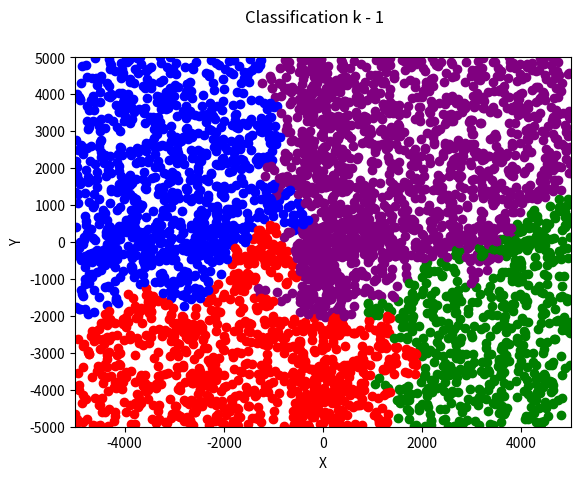

Write the Python code that produced this figure.
import math
import random
import time
import numpy as np
import matplotlib.pyplot as chart

# ======================================================================================
# ARRAYS, NUMBER OF POINTS, KNN...
knn = 1
POINTS_COUNT = 1000

red_count = 0
blue_count = 0
green_count = 0
purple_count = 0
x_coordinate = 0
y_coordinate = 0
previous = ""
current = 0
wrong = 0
assigned_points = 20

final_points = []
temp_points = []
sorted_points = []
RED_ARR = []
GREEN_ARR = []  
BLUE_ARR = []
PURPLE_ARR = []
RED_ARR_MISSPLACED = []
GREEN_ARR_MISSPLACED = []
BLUE_ARR_MISSPLACED = []
PURPLE_ARR_MISSPLACED = []


# ======================================================================================
# CONFIGURE CHART
chart.suptitle(f'Classification k - {knn}')
chart.yticks(np.arange(-5000, 6000, 1000))
chart.yticks(np.arange(-5000, 6000, 1000))
chart.xlim(-5000, 5000)
chart.ylim(-5000, 5000)
chart.xlabel("X")
chart.ylabel("Y")
# ======================================================================================

class POINT:
    def __init__(self, X, Y, color):
        self.X = X
        self.Y = Y
        self.color = color
        self.distance = 0

# ======================================================================================
#
# ======================================================================================

Red1 = POINT(-4500, -4400, "red")
Red2 = POINT(-4100, -3000, "red")
Red3 = POINT(-1800, -2400, "red")
Red4 = POINT(-2500, -3400, "red")
Red5 = POINT(-2000, -1400, "red")
Green1 = POINT(+4500, -4400, "green")
Green2 = POINT(+4100, -3000, "green")
Green3 = POINT(+1800, -2400, "green")
Green4 = POINT(+2500, -3400, "green")
Green5 = POINT(+2000, -1400, "green")
Blue1 = POINT(-4500, +4400, "blue")
Blue2 = POINT(-4100, +3000, "blue")
Blue3 = POINT(-1800, +2400, "blue")
Blue4 = POINT(-2500, +3400, "blue")
Blue5 = POINT(-2000, +1400, "blue")
Purple1 = POINT(+4500, +4400, "purple")
Purple2 = POINT(+4100, +3000, "purple")
Purple3 = POINT(+1800, +2400, "purple")
Purple4 = POINT(+2500, +3400, "purple")
Purple5 = POINT(+2000, +1400, "purple")

# ======================================================================================
#
# ======================================================================================

def generate_points(count, col_arr, color, xStart, xEnd, yStart, yEnd):
    for i in range(count):
        x = random.randint(xStart, xEnd)
        y = random.randint(yStart, yEnd)
        point = POINT(x, y, color)
        while point in col_arr:
            x = random.randint(xStart, xEnd)
            y = random.randint(yStart, yEnd)
            point = POINT(x, y, color)
        col_arr.append(point)

# ======================================================================================
#
# ======================================================================================

def generate_missplaced_points(count, col_arr, color, x_border, y_border):
    for i in range(count):
        while True:
            x = random.randint(-5000, 5000)
            y = random.randint(-5000, 5000)
            if x > x_border and y > y_border:
                col_arr.append(POINT(x, y, color))
                break

# ======================================================================================
#
# ======================================================================================

def classification(X, Y, K):
    global final_points

    for j in range(assigned_points):
        temp_points[j].distance = math.sqrt(((X-temp_points[j].X) ** 2) + ((Y-temp_points[j].Y) ** 2))
    
    sorted_points = sorted(temp_points, key=lambda z: z.distance)
    
    r_count = 0
    g_count = 0
    b_count = 0
    p_count = 0

    for j in range(K):
        if sorted_points[j].color == "red":
            r_count += 1
        elif sorted_points[j].color == "green":
            g_count += 1
        elif sorted_points[j].color == "blue":
            b_count += 1
        elif sorted_points[j].color == "purple":
            p_count += 1

    final_colour = max(r_count, g_count, b_count, p_count)

    if final_colour == r_count:
        final_points.append(POINT(X, Y, "red"))
        temp_points.append(POINT(X, Y, "red"))
        return "red"

    elif final_colour == g_count:
        final_points.append(POINT(X, Y, "green"))
        temp_points.append(POINT(X, Y, "green"))
        return "green"

    elif final_colour == b_count:
        final_points.append(POINT(X, Y, "blue"))
        temp_points.append(POINT(X, Y, "blue"))
        return "blue"

    elif final_colour == p_count:
        final_points.append(POINT(X, Y, "purple"))
        temp_points.append(POINT(X, Y, "purple"))
        return "purple"

# ======================================================================================
#
# ======================================================================================

def assign(color):
    
    global current
    if random.random() < 0.99:
       
        if color == "red":
            current = assign_color( red_count, RED_ARR, color)
        if color == "green":
            current = assign_color(green_count, GREEN_ARR, color)
        if color == "blue":
            current = assign_color( blue_count, BLUE_ARR, color)
        if color == "purple":
            current = assign_color( purple_count, PURPLE_ARR, color)

    else:
        if color == "red":
            current = assign_color( red_count, RED_ARR_MISSPLACED, color)
        if color == "green":
            current = assign_color( green_count, GREEN_ARR_MISSPLACED, color)
        if color == "blue":
            current = assign_color( blue_count, BLUE_ARR_MISSPLACED, color)
        if color == "purple":
            current = assign_color( purple_count, PURPLE_ARR_MISSPLACED, color)

# ======================================================================================
#
# ======================================================================================

def assign_color(col_count, col_arr, color):
    global red_count, green_count, blue_count, purple_count
    global  assigned_points
    if col_count != POINTS_COUNT:
        col_pop = col_arr[col_count]
        x_coord = col_pop.X
        y_coord = col_pop.Y
        if color == "red":
            red_count += 1
            
        if color == "green":
            green_count += 1
           
        if color == "blue":
            blue_count += 1
            
        if color == "purple":
            purple_count += 1
           
        current = classification(x_coord, y_coord, knn)
        assigned_points  += 1
        return current

# ======================================================================================
#
# ======================================================================================

def start():
    print("*** Started Classification ***")
    # GENERATE POINTS IN RIGHT POSITION
    generate_points(POINTS_COUNT, RED_ARR, "red", -5000, 500, -5000, 500)
    generate_points(POINTS_COUNT, GREEN_ARR, "green", -500, 5000, -5000, 500)
    generate_points(POINTS_COUNT, BLUE_ARR, "blue", -5000, 500, -500, 5000)
    generate_points(POINTS_COUNT, PURPLE_ARR, "purple", -500, 5000, -500, 5000)

    # GENERATE POINTS IN WRONG POSITION
    generate_missplaced_points(POINTS_COUNT, RED_ARR_MISSPLACED, "red", 500, 500)
    generate_missplaced_points(POINTS_COUNT, GREEN_ARR_MISSPLACED, "green", -500, 500)
    generate_missplaced_points(POINTS_COUNT, BLUE_ARR_MISSPLACED, "blue", 500, -500)
    generate_missplaced_points(POINTS_COUNT, PURPLE_ARR_MISSPLACED, "purple", 500, 500)
    
    color_list = ["red", "green", "blue", "purple"]
    global current, previous, wrong
    startT = time.time()

    temp_points.extend((Red1, Red2, Red3, Red4, Red5, 
                          Green1, Green2, Green3, Green4, Green5, 
                          Blue1, Blue2, Blue3, Blue4, Blue5, 
                          Purple1, Purple2, Purple3, Purple4, Purple5))
    
    final_points.extend((Red1, Red2, Red3, Red4, Red5, 
                       Green1, Green2, Green3, Green4, Green5, 
                       Blue1, Blue2, Blue3, Blue4, Blue5, 
                       Purple1, Purple2, Purple3, Purple4, Purple5))

    while True:
        if red_count == blue_count == green_count == purple_count == POINTS_COUNT:
            break

        while True:
            random_color = random.randint(0, 3)
            color = color_list[random_color]
            if color != previous:
                break

        assign(color)                    

        if current != color:
            wrong += 1
        previous = current

    print("Pocet bodov je:", POINTS_COUNT * 4 + 20)
    print("pocet chyb je: ", wrong)
    endT = time.time()
    print("time elapsed:", endT - startT)

    for point in final_points:
        chart.plot(point.X, point.Y, marker="o", color=point.color)
    
    chart.show()

# ======================================================================================
# START
# ======================================================================================
start()
print("finished")
# ======================================================================================

